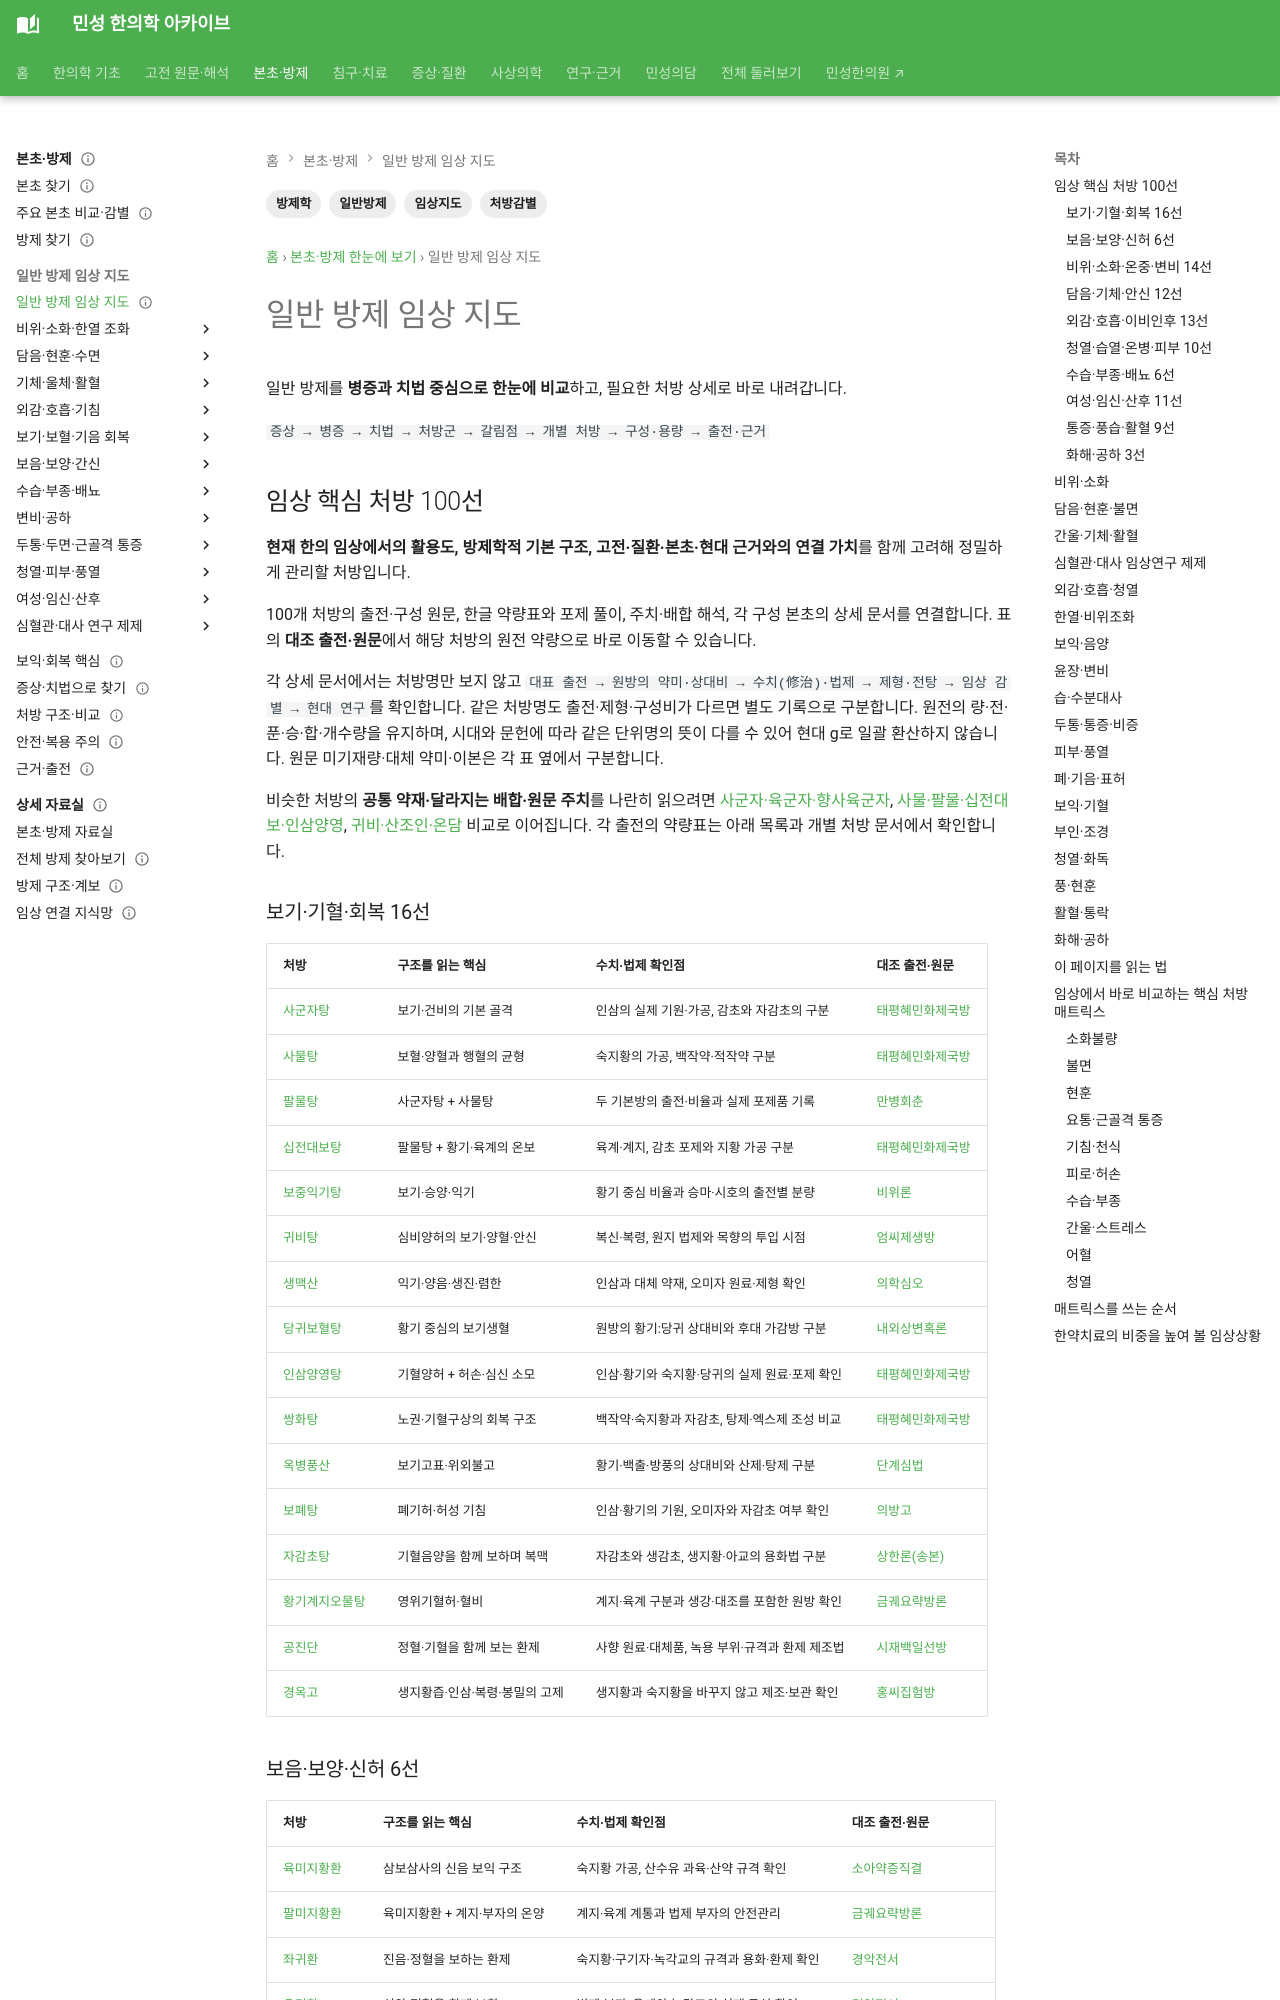

repository: joowon1111/minseong-korean-medicine-wiki · page: herbal-integrated/general-formulary/index.html · generator: mkdocs

---
title: 일반 방제 임상 지도
tags: [방제학, 일반방제, 임상지도, 처방감별]
status: 검토완료
last_reviewed: 2026-08-20
---
# 일반 방제 임상 지도

일반 방제를 **병증과 치법 중심으로 한눈에 비교**하고, 필요한 처방 상세로 바로 내려갑니다.

`증상 → 병증 → 치법 → 처방군 → 갈림점 → 개별 처방 → 구성·용량 → 출전·근거`

## 비위·소화

| 핵심 갈림점 | 처방 |
|---|---|
| 습체·창만 | [평위산](../formulas/pingwei-san.md) |
| 비기허 + 담습 + 기체 | [향사육군자탕](../formulas/xiangsha-liujunzi-tang.md) |
| 비위허한 + 습체·기체 | [향사양위탕](../formulas/xiangsha-yangwei-tang.md) |
| 외감 + 내상습체 | [불환금정기산](../formulas/buhuanjin-zhengqi-san.md) |
| 비위허약 + 습담 + 음증성 외감 | [인삼양위탕](../formulas/renshen-yangwei-tang.md) |
| 음식적체 | [보화환](../formulas/baohe-wan.md) |
| 비위습체 + 수습·설사 | [위령탕](../formulas/weiling-tang.md) |

**빠른 감별:** `평위산 ↔ 향사육군자탕 ↔ 향사양위탕 ↔ 보화환`은 모두 소화불편에 쓰이지만, **습체 / 비허 / 기체 / 식적** 중 무엇이 중심인지가 갈림점입니다.
